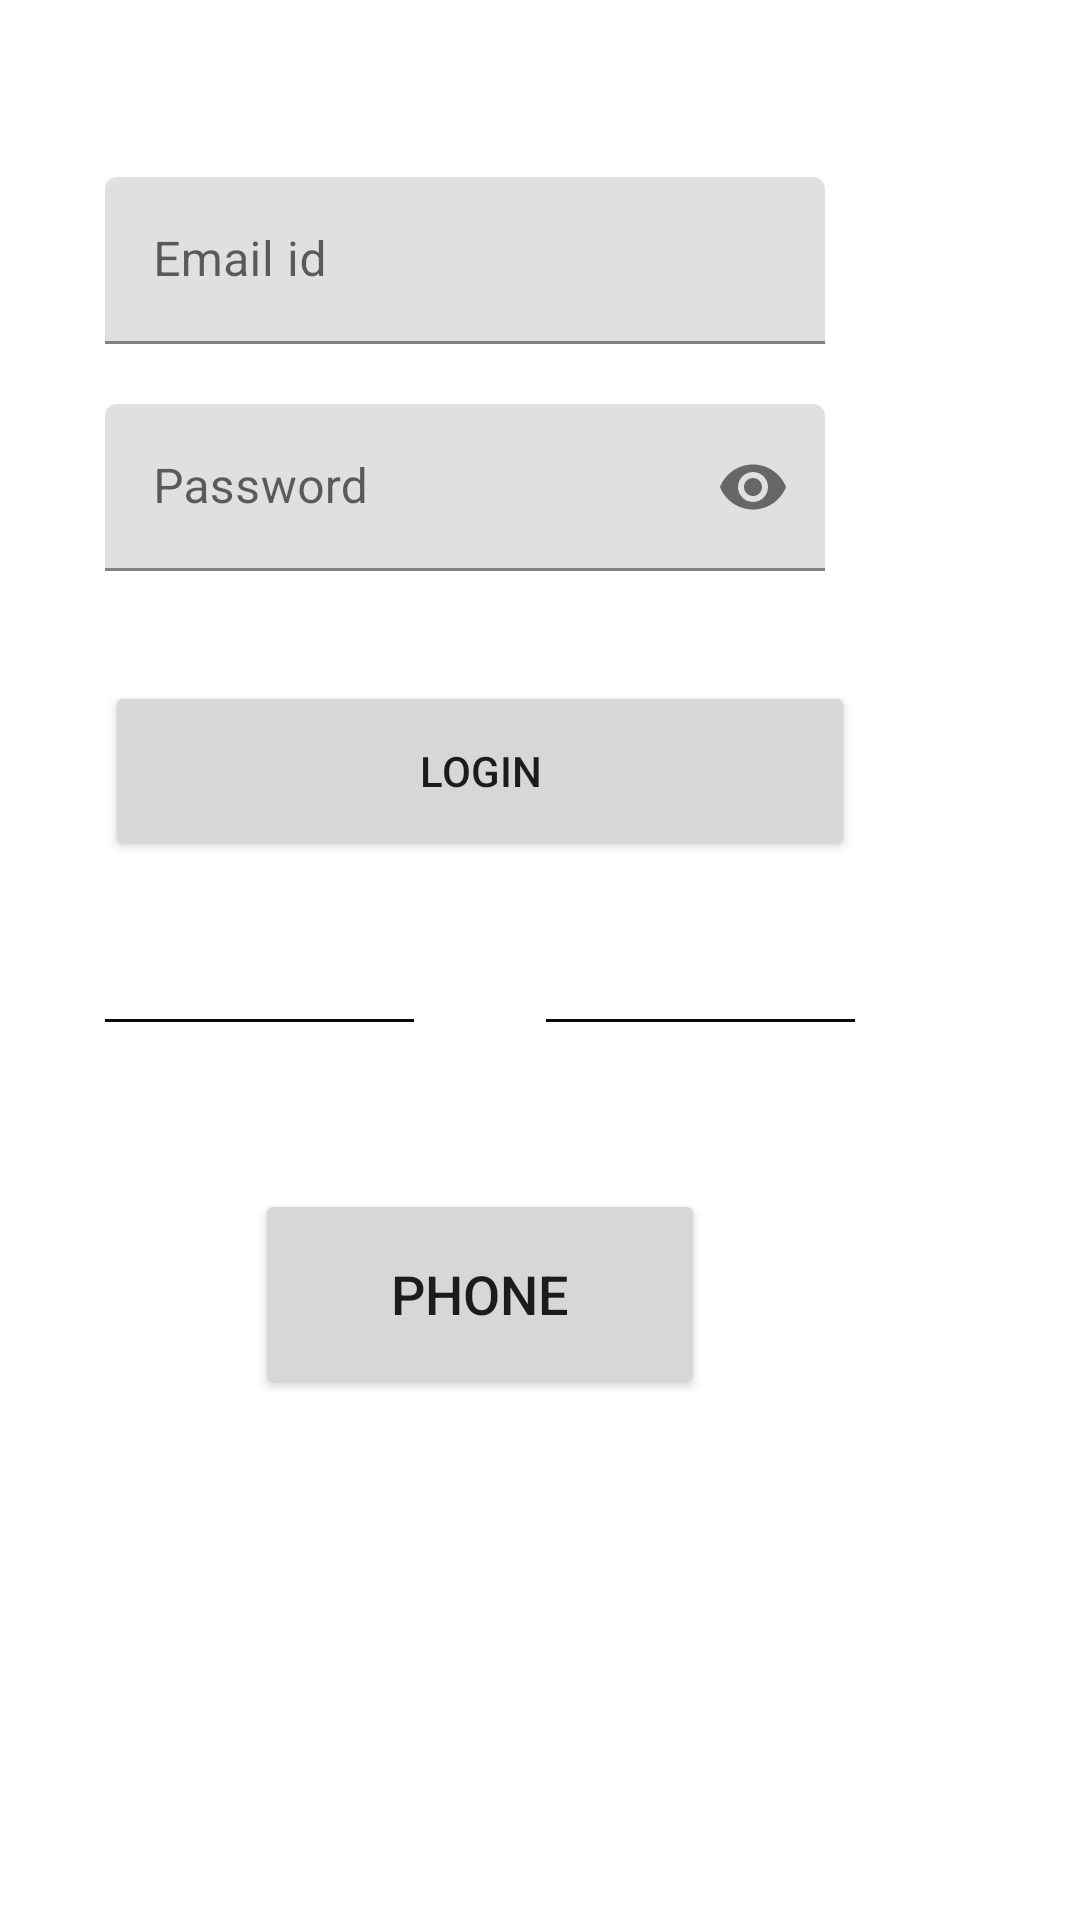

Here is an Android app screen rendered from its layout file. Give the layout XML and the strings, colors and styles it references.
<!-- AndroidManifest.xml: application theme Theme.BarberStaffApp -->
<!-- res/layout/activity_staff_login2.xml -->
<?xml version="1.0" encoding="utf-8"?>
<androidx.constraintlayout.widget.ConstraintLayout xmlns:android="http://schemas.android.com/apk/res/android"
    xmlns:app="http://schemas.android.com/apk/res-auto"
    xmlns:tools="http://schemas.android.com/tools"
    android:layout_width="match_parent"
    android:layout_height="match_parent"
    tools:context=".StaffLogin">
    <LinearLayout
        android:id="@+id/linearlayout"
        android:layout_width="280dp"
        android:layout_height="446dp"
        android:layout_marginRight="60dp"
        android:layout_marginTop="200dp"
        android:layout_marginBottom="150dp"
        android:orientation="vertical"
        android:padding="15dp"
        app:layout_constraintBottom_toBottomOf="parent"
        app:layout_constraintEnd_toEndOf="parent"
        >
        <com.google.android.material.textfield.TextInputLayout
            android:layout_width="match_parent"
            android:layout_height="wrap_content"
            android:id="@+id/edtEmail"
            android:layout_marginRight="10dp"
            android:paddingBottom="10dp"
            >
            <com.google.android.material.textfield.TextInputEditText
                android:layout_width="match_parent"
                android:layout_height="wrap_content"
                android:drawableLeft="@drawable/ic_email_black_24dp"
                android:drawablePadding="10dp"
                android:hint="Email id"
                android:inputType="textEmailAddress"/>
        </com.google.android.material.textfield.TextInputLayout>
        <com.google.android.material.textfield.TextInputLayout
            android:layout_width="match_parent"
            android:layout_height="wrap_content"
            android:id="@+id/edtPassword"
            android:paddingTop="10dp"
            android:layout_marginRight="10dp"
            android:paddingBottom="5dp"
            app:passwordToggleEnabled="true">
            <com.google.android.material.textfield.TextInputEditText
                android:layout_width="match_parent"
                android:layout_height="wrap_content"
                android:hint="Password"
                android:inputType="textPassword">
            </com.google.android.material.textfield.TextInputEditText>
        </com.google.android.material.textfield.TextInputLayout>
        <TextView
            android:id="@+id/txtForgotpass"
            android:layout_width="match_parent"
            android:layout_height="wrap_content"
            android:text="Forgot Password?"
            android:gravity="end"
            android:textSize="16dp"
            android:textColor="#FFFFFF"/>
        <Button
            android:id="@+id/btnLogin"
            android:layout_marginTop="10dp"
            android:layout_width="match_parent"
            android:gravity="center"
            android:layout_height="60dp"
            android:text="LOGIN"/>
        <TextView
            android:id="@+id/txtCreateAccount"
            android:textSize="17sp"
            android:gravity="end"
            android:textStyle="bold"
            android:textColor="#FFFFFF"
            android:text="You don't have account? Create"
            android:layout_width="match_parent"
            android:layout_height="wrap_content"/>
        <LinearLayout
            android:layout_width="match_parent"
            android:layout_height="wrap_content"
            android:layout_marginTop="10dp"
            android:orientation="horizontal"
            >
            <TableRow android:id="@+id/hr"
                android:layout_width="103dp"
                android:layout_height="1dp"
                android:layout_marginTop="20dp"
                android:background="#090909"/>
            <TextView
                android:layout_width="44dp"
                android:layout_height="wrap_content"
                android:id="@+id/txtOR"
                android:layout_marginTop="10dp"
                android:textAlignment="center"
                android:textColor="#090909"/>
            <TableRow android:id="@+id/dr"
                android:layout_width="103dp"
                android:layout_height="1dp"
                android:layout_marginTop="20dp"
                android:background="#090909"/>
        </LinearLayout>
        <TextView
            android:layout_width="match_parent"
            android:layout_height="wrap_content"
            android:id="@+id/txtSignPhone"
            android:text="Sign With"
            android:gravity="center"
            android:textAlignment="center"
            android:layout_marginTop="10dp"
            android:textColor="@color/white"
            android:textStyle="bold"
            android:textSize="17sp"/>
        <Button
            android:id="@+id/btnLoginWithPhone"
            android:layout_width="150dp"
            android:layout_height="70dp"
            android:text="PHONE"
            android:textAlignment="center"
            android:layout_gravity="center"
            android:textSize="18dp"
            android:layout_marginTop="15dp"
            android:drawableLeft="@drawable/ic_baseline_local_phone_24"/>

    </LinearLayout>
</androidx.constraintlayout.widget.ConstraintLayout>
<!-- resources referenced by this layout -->
<resources>
  <style name="Theme.BarberStaffApp" parent="Theme.MaterialComponents.DayNight.DarkActionBar">
          
          <item name="colorPrimary">@color/purple_500</item>
          <item name="colorPrimaryVariant">@color/purple_700</item>
          <item name="colorOnPrimary">@color/white</item>
          
          <item name="colorSecondary">@color/teal_200</item>
          <item name="colorSecondaryVariant">@color/teal_700</item>
          <item name="colorOnSecondary">@color/black</item>
          
          <item name="android:statusBarColor" tools:targetApi="l">?attr/colorPrimaryVariant</item>
          
      </style>
  <!-- not gathered from this repository: default colours our renderer supplied (Android Studio template values) -->
  <color name="purple_500">#FF6200EE</color>
  <color name="purple_700">#FF3700B3</color>
  <color name="teal_200">#FF03DAC5</color>
  <color name="teal_700">#FF018786</color>
  <color name="black">#FF000000</color>
  <color name="white">#FFFFFFFF</color>
</resources>
